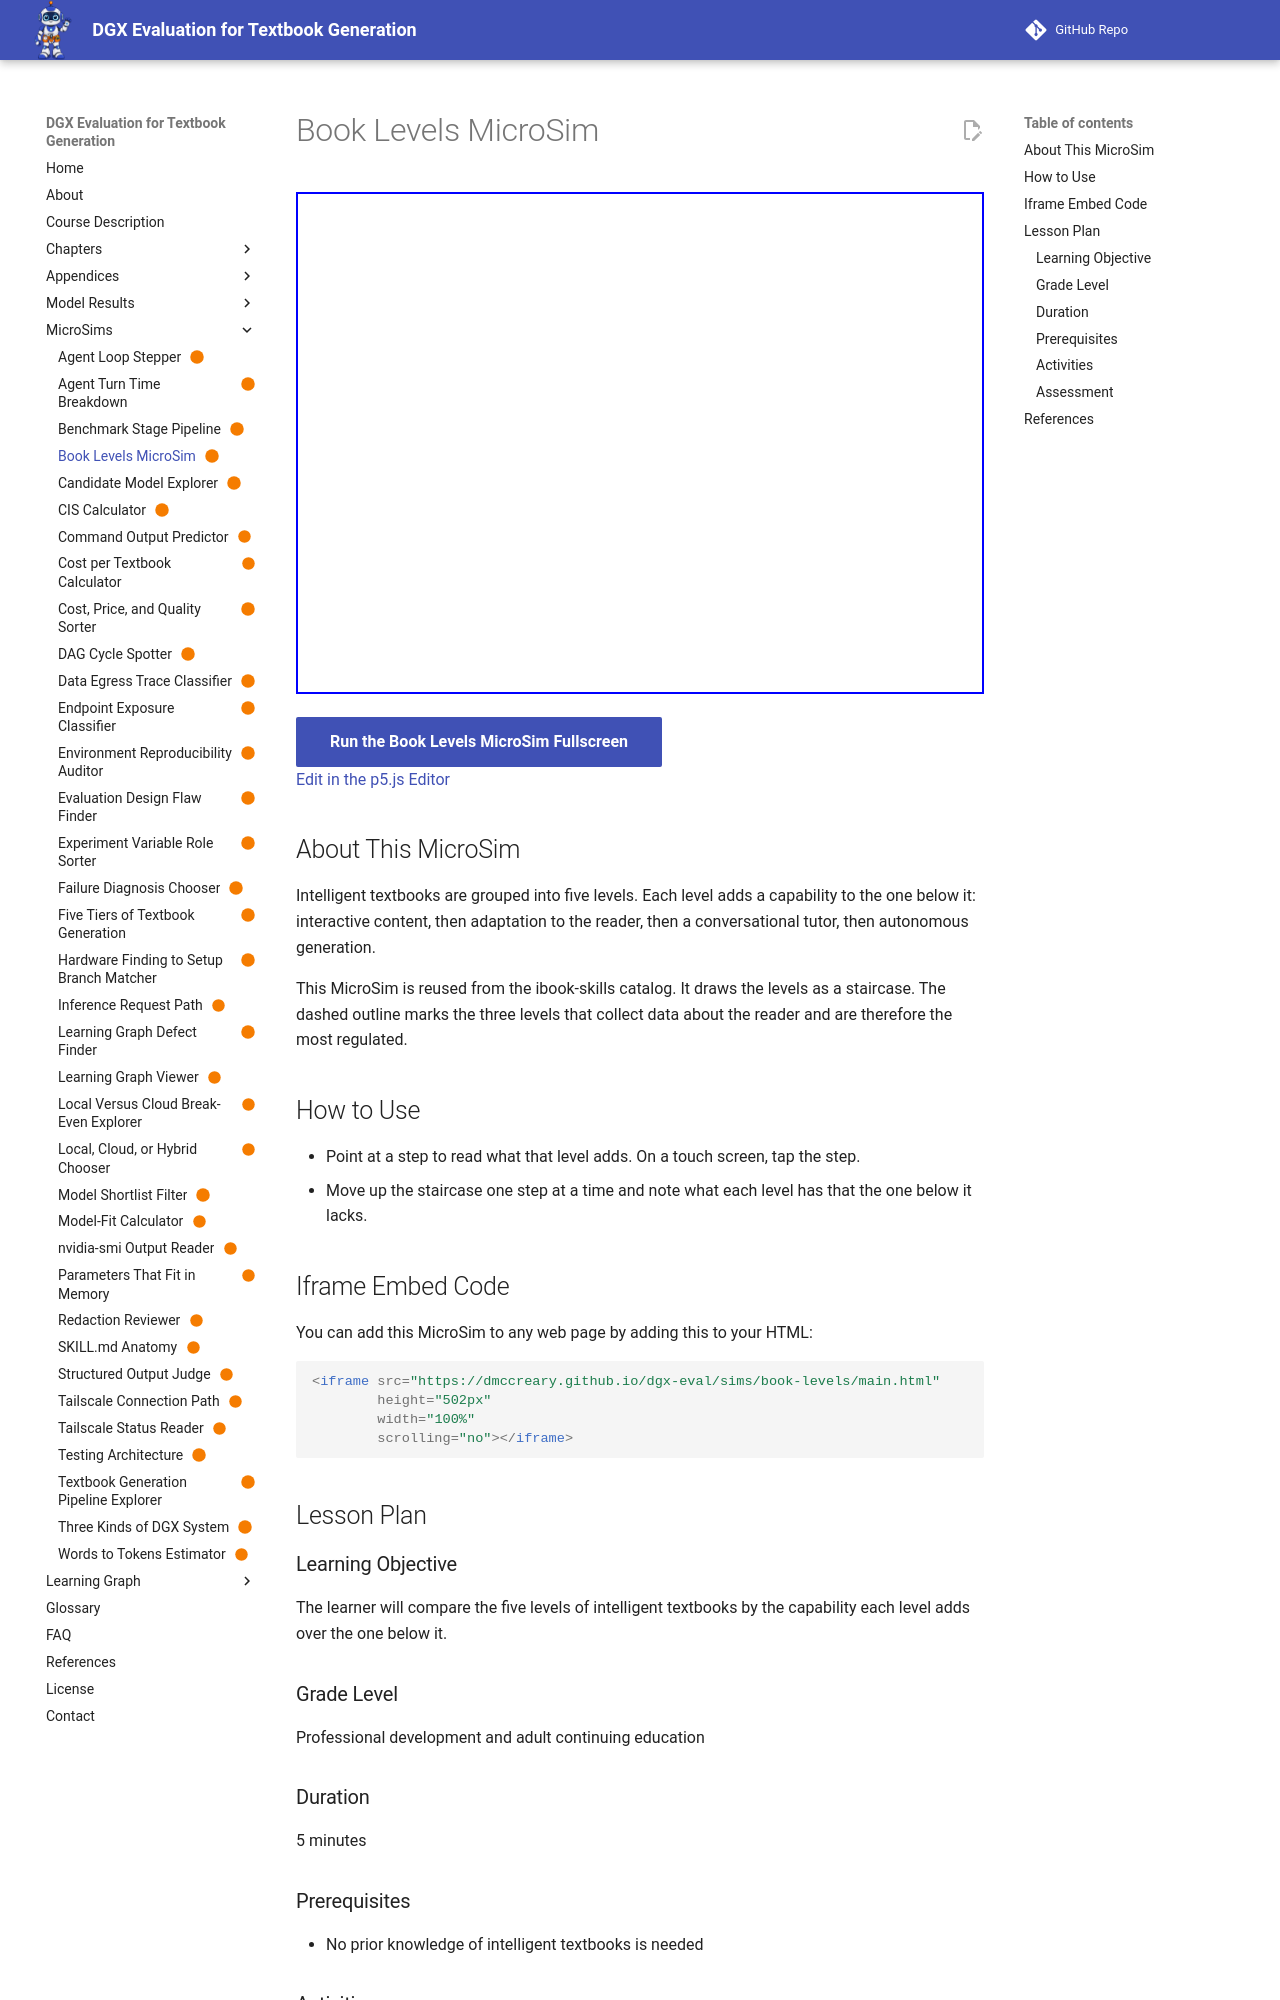

repository: dmccreary/dgx-eval · page: sims/book-levels/index.html · generator: mkdocs

---
title: "Book Levels MicroSim"
description: "Point at each step of a five-level staircase to compare the levels of intelligent textbooks, from static text to autonomous AI."
image: /sims/book-levels/book-levels.png
og:image: /sims/book-levels/book-levels.png
twitter:image: /sims/book-levels/book-levels.png
social:
   cards: false
quality_score: 100
status: built
library: p5.js
bloom_level: Understand
---

# Book Levels MicroSim

<iframe src="main.html" height="502px" width="100%" scrolling="no"></iframe>

[Run the Book Levels MicroSim Fullscreen](./main.html){ .md-button .md-button--primary }
<br/>
[Edit in the p5.js Editor](https://editor.p5js.org/)

## About This MicroSim

Intelligent textbooks are grouped into five levels. Each level adds a capability to the one below it: interactive content, then adaptation to the reader, then a conversational tutor, then autonomous generation.

This MicroSim is reused from the ibook-skills catalog. It draws the levels as a staircase. The dashed outline marks the three levels that collect data about the reader and are therefore the most regulated.

## How to Use

- Point at a step to read what that level adds. On a touch screen, tap the step.
- Move up the staircase one step at a time and note what each level has that the one below it lacks.

## Iframe Embed Code

You can add this MicroSim to any web page by adding this to your HTML:

```html
<iframe src="https://dmccreary.github.io/dgx-eval/sims/book-levels/main.html"
        height="502px"
        width="100%"
        scrolling="no"></iframe>
```

## Lesson Plan

### Learning Objective

The learner will compare the five levels of intelligent textbooks by the capability each level adds over the one below it.

### Grade Level

Professional development and adult continuing education

### Duration

5 minutes

### Prerequisites

- No prior knowledge of intelligent textbooks is needed
